Labelled photos from "dataset", an image-classification folder in MrHarsh10/tspi_-RKNN_MobileNetV3. The possible labels are: cat, cattle, dog, house, pig.

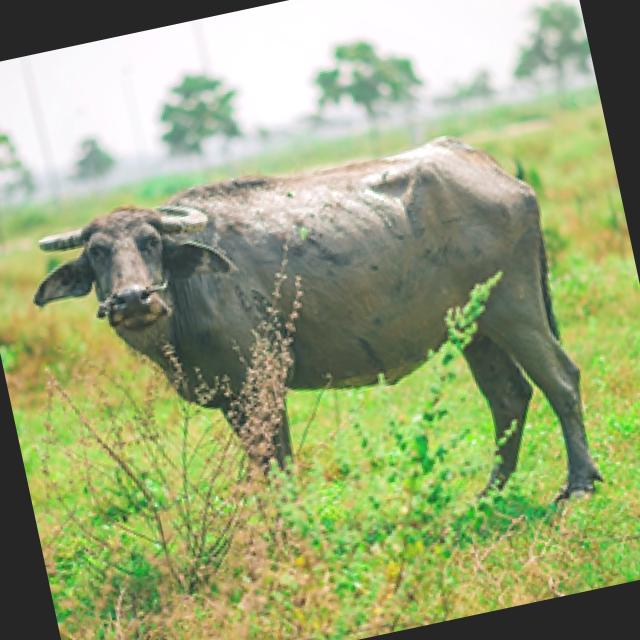
Label: cattle

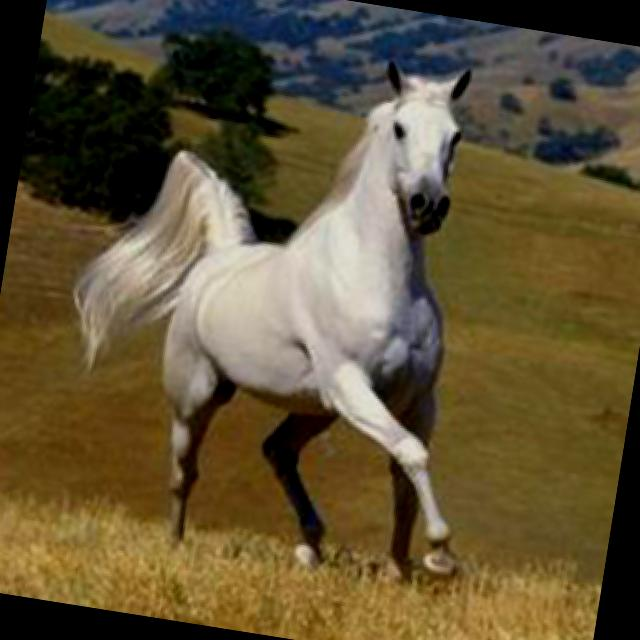
Label: house

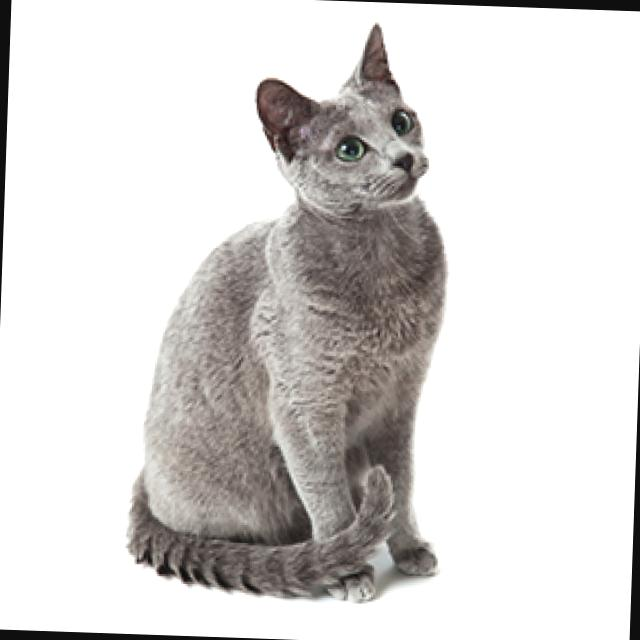
Label: cat

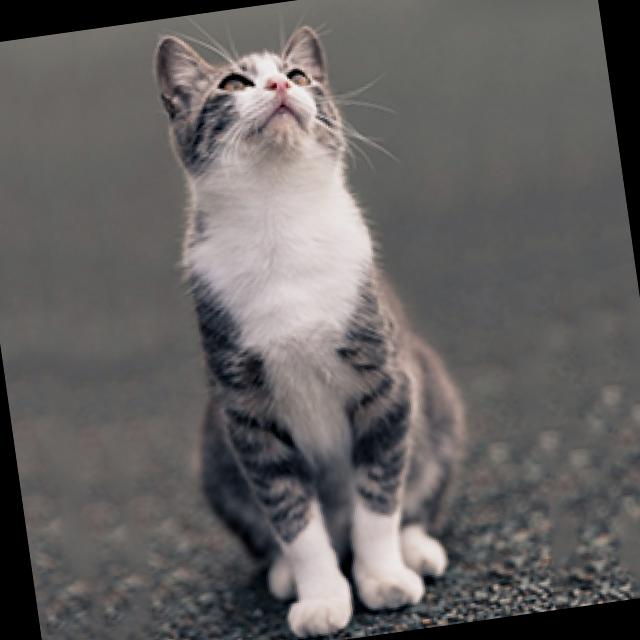
Label: cat

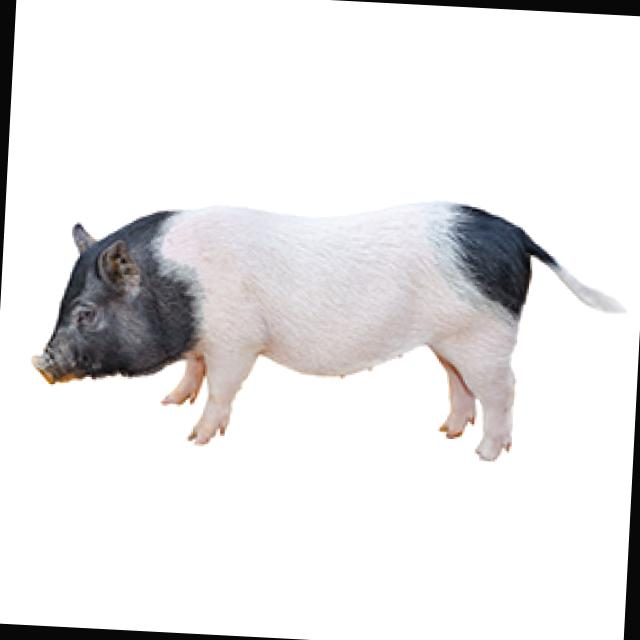
Label: pig

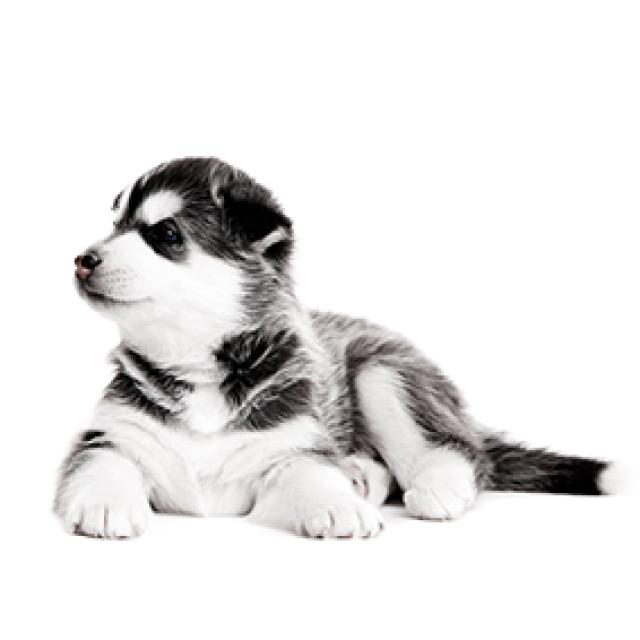
Label: dog
